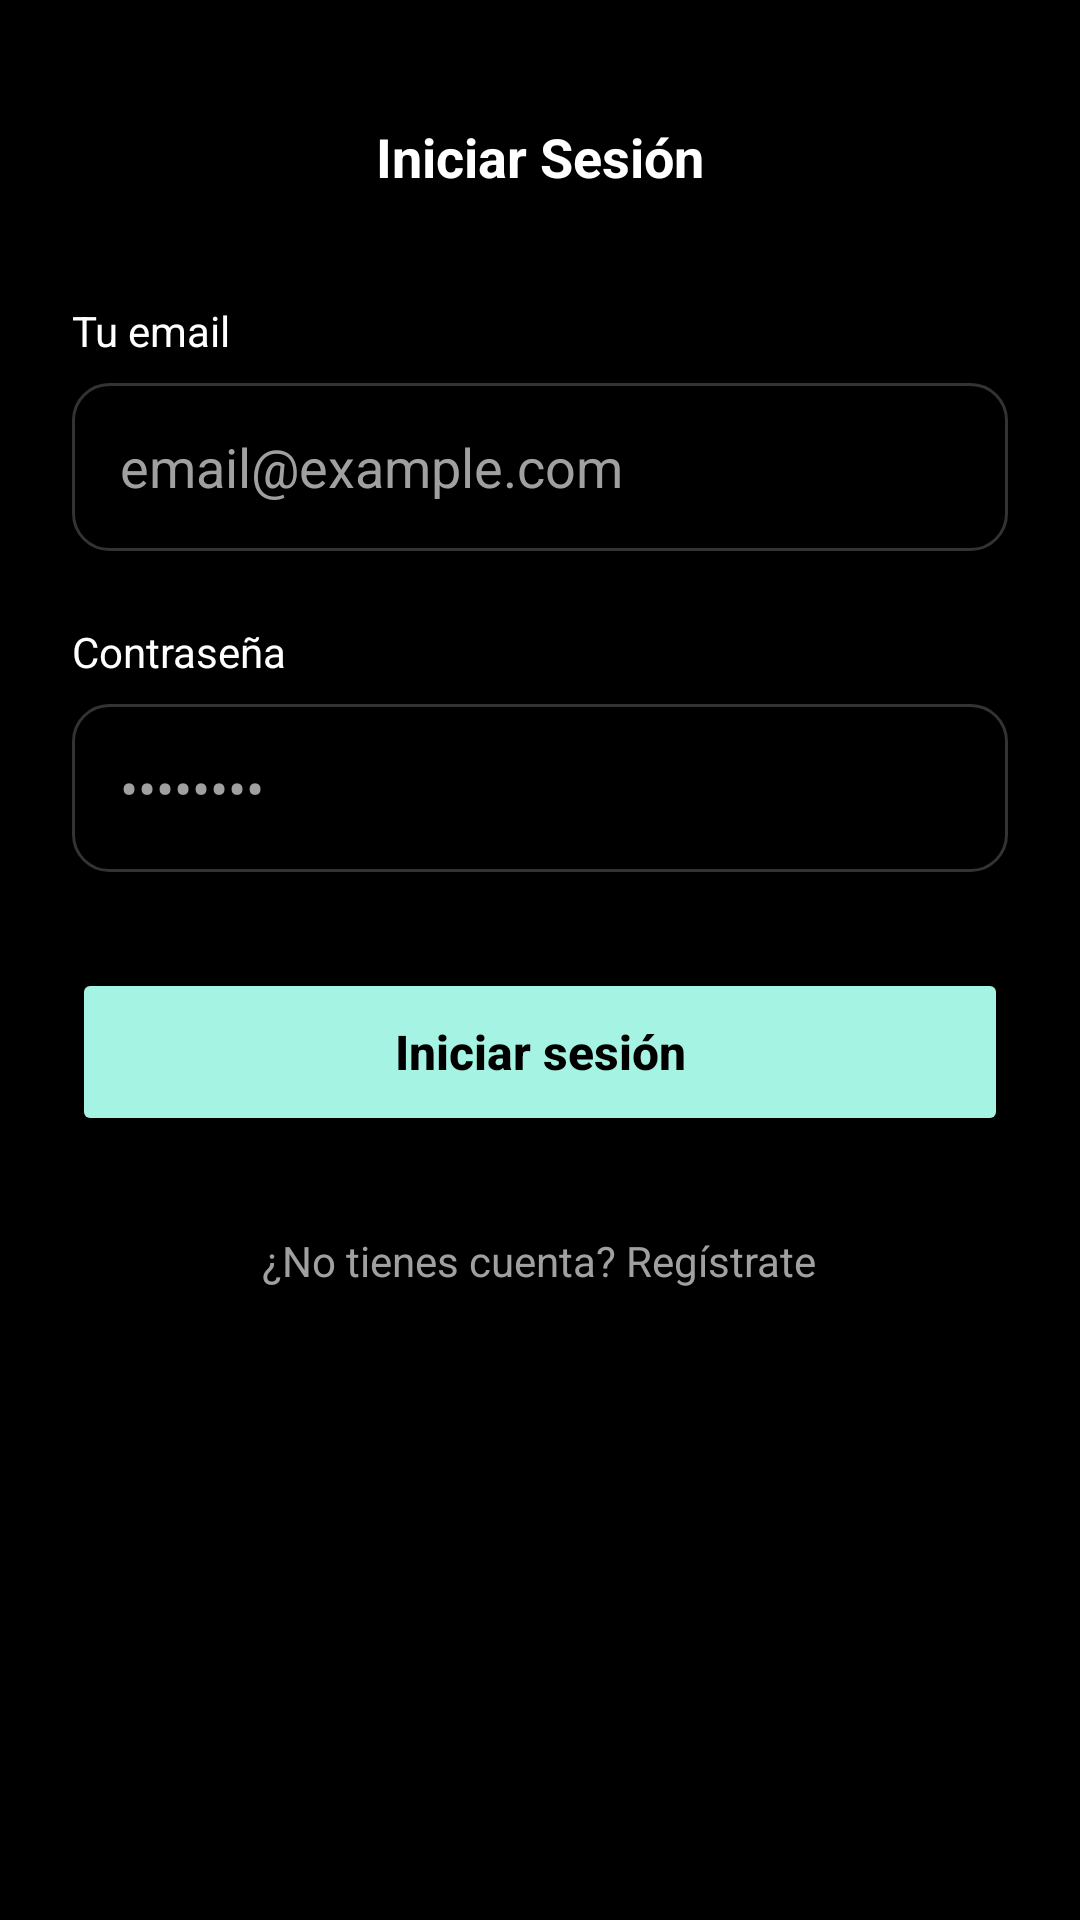

Here is an Android app screen rendered from its layout file. Give the layout XML and the strings, colors and styles it references.
<!-- AndroidManifest.xml: application theme Theme.ContApp -->
<!-- res/layout/fragment_login.xml -->
<?xml version="1.0" encoding="utf-8"?>
<androidx.constraintlayout.widget.ConstraintLayout xmlns:android="http://schemas.android.com/apk/res/android"
    xmlns:app="http://schemas.android.com/apk/res-auto"
    android:layout_width="match_parent"
    android:layout_height="match_parent"
    android:padding="24dp"
    android:background="@color/bg_dark">

    <TextView
        android:id="@+id/tvTitle"
        android:layout_width="wrap_content"
        android:layout_height="wrap_content"
        android:text="Iniciar Sesión"
        android:textSize="18sp"
        android:textColor="@color/white"
        android:textStyle="bold"
        app:layout_constraintTop_toTopOf="parent"
        app:layout_constraintStart_toStartOf="parent"
        app:layout_constraintEnd_toEndOf="parent"
        android:layout_marginTop="16dp"/>

    <LinearLayout
        android:id="@+id/formContainer"
        android:layout_width="match_parent"
        android:layout_height="wrap_content"
        android:orientation="vertical"
        app:layout_constraintTop_toTopOf="parent"
        app:layout_constraintBottom_toBottomOf="parent"
        app:layout_constraintVertical_bias="0.3">

        <TextView
            android:layout_width="wrap_content"
            android:layout_height="wrap_content"
            android:text="Tu email"
            android:textColor="@color/white"
            android:textSize="14sp"
            android:layout_marginBottom="8dp"/>

        <EditText
            android:id="@+id/etEmail"
            android:layout_width="match_parent"
            android:layout_height="56dp"
            android:hint="email@example.com"
            android:textColorHint="@color/text_secondary"
            android:textColor="@color/white"
            android:background="@drawable/bg_edittext_dark"
            android:paddingHorizontal="16dp"
            android:inputType="textEmailAddress"
            android:layout_marginBottom="24dp"/>

        <TextView
            android:layout_width="wrap_content"
            android:layout_height="wrap_content"
            android:text="Contraseña"
            android:textColor="@color/white"
            android:textSize="14sp"
            android:layout_marginBottom="8dp"/>

        <EditText
            android:id="@+id/etPassword"
            android:layout_width="match_parent"
            android:layout_height="56dp"
            android:hint="••••••••"
            android:textColorHint="@color/text_secondary"
            android:textColor="@color/white"
            android:background="@drawable/bg_edittext_dark"
            android:paddingHorizontal="16dp"
            android:inputType="textPassword"
            android:layout_marginBottom="32dp"/>

        <Button
            android:id="@+id/btnAction"
            android:layout_width="match_parent"
            android:layout_height="56dp"
            android:text="Iniciar sesión"
            android:textAllCaps="false"
            android:textColor="@color/black"
            android:textSize="16sp"
            android:textStyle="bold"
            android:backgroundTint="@color/mint_primary"
            app:shapeAppearanceOverlay="@style/PillShape" />

        <TextView
            android:id="@+id/tvToggleMode"
            android:layout_width="wrap_content"
            android:layout_height="wrap_content"
            android:text="¿No tienes cuenta? Regístrate"
            android:textColor="@color/text_secondary"
            android:textSize="14sp"
            android:layout_gravity="center"
            android:layout_marginTop="24dp"
            android:padding="8dp"/>

    </LinearLayout>

    
    <EditText
        android:id="@+id/etUsername"
        android:layout_width="0dp"
        android:layout_height="0dp"
        android:visibility="gone"
        app:layout_constraintTop_toTopOf="parent"
        app:layout_constraintStart_toStartOf="parent"/>

    <EditText
        android:id="@+id/etTelephone"
        android:layout_width="0dp"
        android:layout_height="0dp"
        android:visibility="gone"
        app:layout_constraintTop_toTopOf="parent"
        app:layout_constraintStart_toStartOf="parent"/>

</androidx.constraintlayout.widget.ConstraintLayout>
<!-- resources referenced by this layout -->
<resources>
  <color name="bg_dark">#000000</color>
  <color name="black">#000000</color>
  <color name="mint_primary">#A5F3E3</color>
  <color name="text_secondary">#A0A0A0</color>
  <color name="white">#FFFFFF</color>
  <!-- drawable bg_edittext_dark (drawable) -->
  <?xml version="1.0" encoding="utf-8"?>
  <shape xmlns:android="http://schemas.android.com/apk/res/android">
      <stroke android:width="1dp" android:color="@color/stroke_color" />
      <corners android:radius="12dp" />
      <solid android:color="@android:color/transparent" />
  </shape>
  <style name="PillShape">
          <item name="cornerFamily">rounded</item>
          <item name="cornerSize">50%</item>
      </style>
  <style name="Theme.ContApp" parent="Base.Theme.ContApp" />
  <color name="stroke_color">#333333</color>
  <style name="Base.Theme.ContApp" parent="Theme.Material3.DayNight.NoActionBar">
          
          <item name="android:windowBackground">@color/bg_dark</item>
          <item name="colorPrimary">@color/mint_primary</item>
          <item name="colorOnPrimary">@color/black</item>
          <item name="android:statusBarColor">@color/bg_dark</item>
      </style>
</resources>
